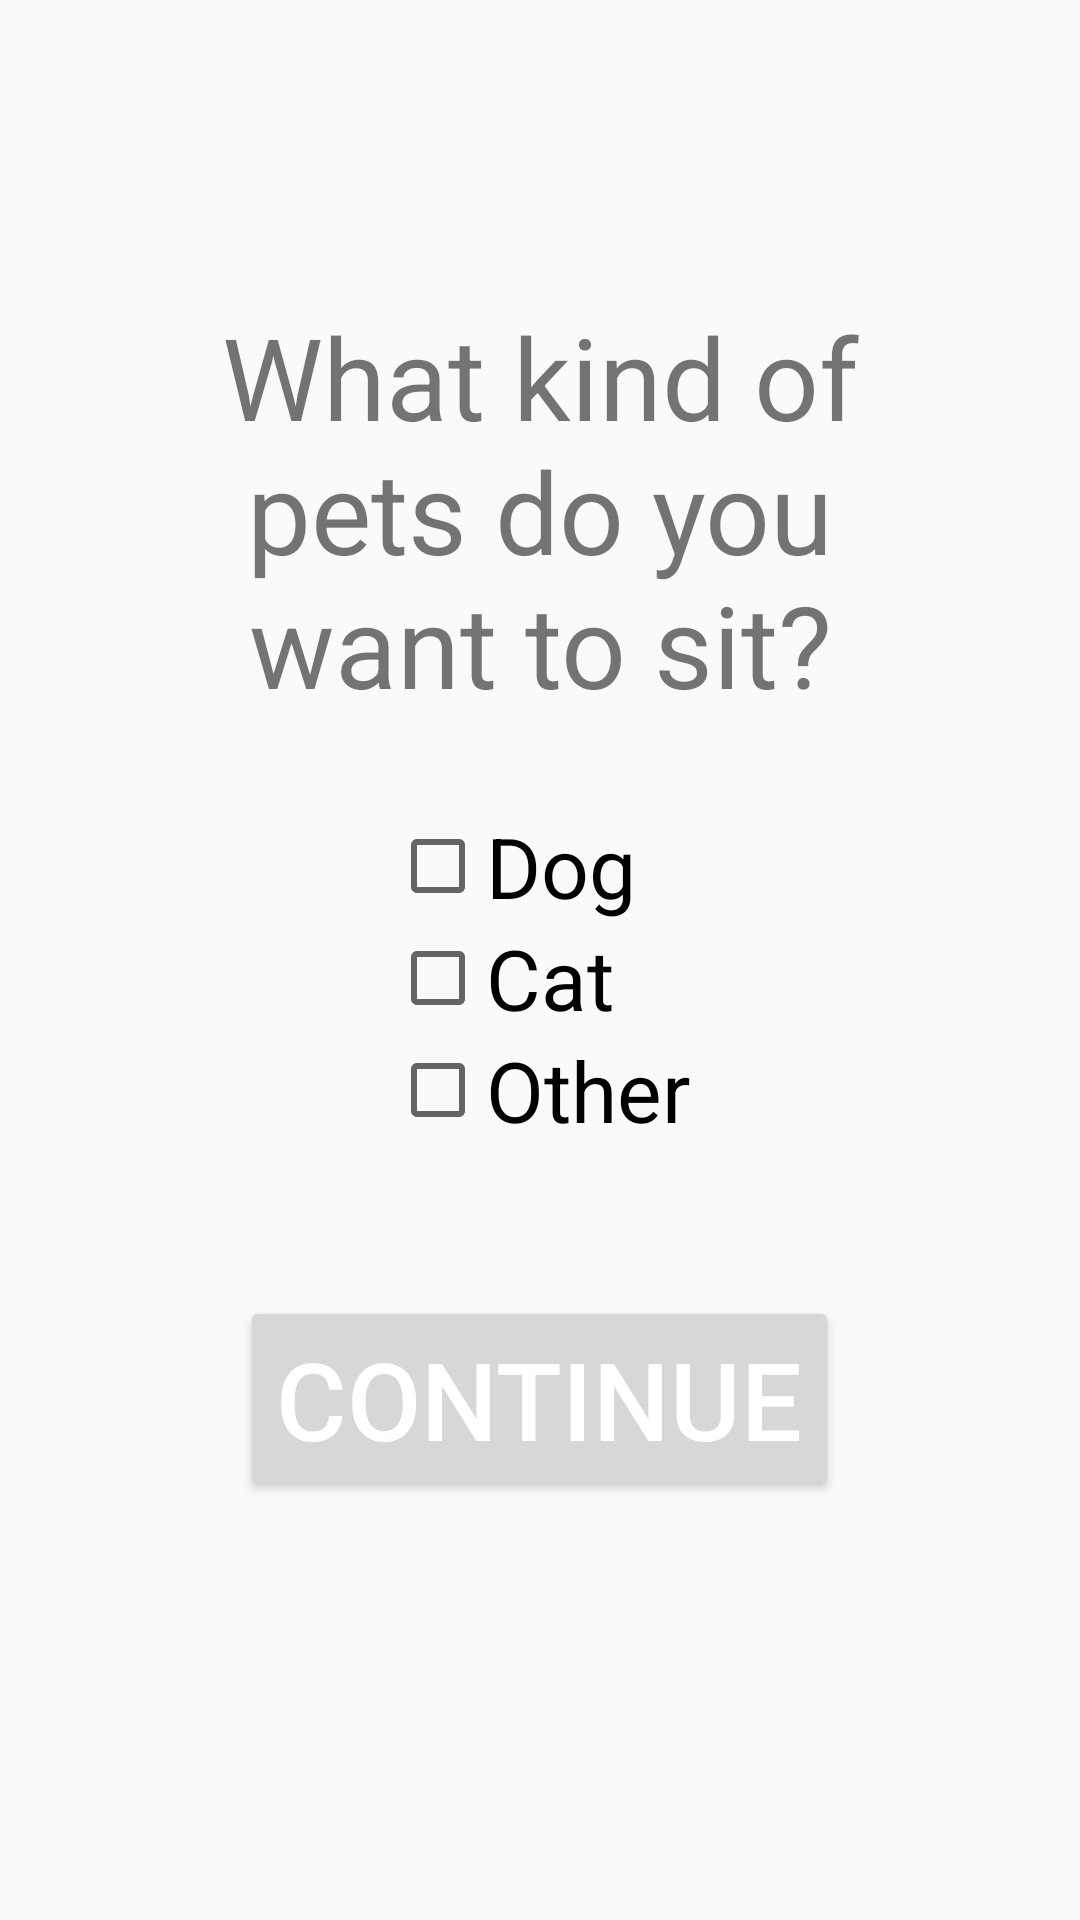

The Android layout XML behind this screen, and the referenced resources:
<!-- AndroidManifest.xml: application theme AppTheme -->
<!-- res/layout/activity_pet_selection.xml -->
<?xml version="1.0" encoding="utf-8"?>
<LinearLayout xmlns:android="http://schemas.android.com/apk/res/android"
    xmlns:app="http://schemas.android.com/apk/res-auto"
    xmlns:tools="http://schemas.android.com/tools"
    android:layout_width="match_parent"
    android:layout_height="match_parent"
    tools:context=".MainActivity"
    android:orientation="vertical"
    android:gravity="center_horizontal">

    <TextView
        android:layout_width="match_parent"
        android:layout_height="wrap_content"
        android:layout_marginTop="100dp"
        android:layout_marginLeft="40dp"
        android:layout_marginRight="40dp"
        android:gravity="center"
        android:text="@string/pet_selection"
        android:textSize="38sp"
        />
    <RelativeLayout
        android:layout_width="wrap_content"
        android:layout_height="wrap_content">
        <CheckBox
            android:id="@+id/checkbox1"
            android:layout_width="wrap_content"
            android:layout_height="wrap_content"
            android:text="@string/d"
            android:textSize="28sp"
            android:layout_marginTop="30dp"
            android:layout_alignParentTop="true"
            >
        </CheckBox>
        <CheckBox
            android:id="@+id/checkbox2"
            android:layout_width="wrap_content"
            android:layout_height="wrap_content"
            android:text="@string/c"
            android:textSize="28sp"
            android:layout_below="@+id/checkbox1"
            android:layout_alignLeft="@+id/checkbox1"
            ></CheckBox>
        <CheckBox
            android:id="@+id/checkbox3"
            android:layout_width="wrap_content"
            android:layout_height="wrap_content"
            android:text="@string/other"
            android:textSize="28sp"
            android:layout_below="@+id/checkbox2"
            android:layout_alignLeft="@+id/checkbox2"></CheckBox>
    </RelativeLayout>

    <Button
        android:id="@+id/continue_button"
        android:layout_width="wrap_content"
        android:layout_height="wrap_content"
        android:text="@string/next"
        android:textSize="36sp"
        android:layout_marginTop="50dp"
        ></Button>

</LinearLayout>
<!-- resources referenced by this layout -->
<resources>
  <string name="c">Cat</string>
  <string name="d">Dog</string>
  <string name="next">CONTINUE</string>
  <string name="other">Other</string>
  <string name="pet_selection">What kind of pets do you want to sit?</string>
  <style name="AppTheme" parent="Theme.AppCompat.Light">
          
          <item name="colorPrimary">#f5a078</item>
          <item name="android:textColorPrimary">@android:color/white</item>
          <item name="colorPrimaryDark">@android:color/black</item>
          <item name="colorAccent">#f5a078</item>
      </style>
</resources>
